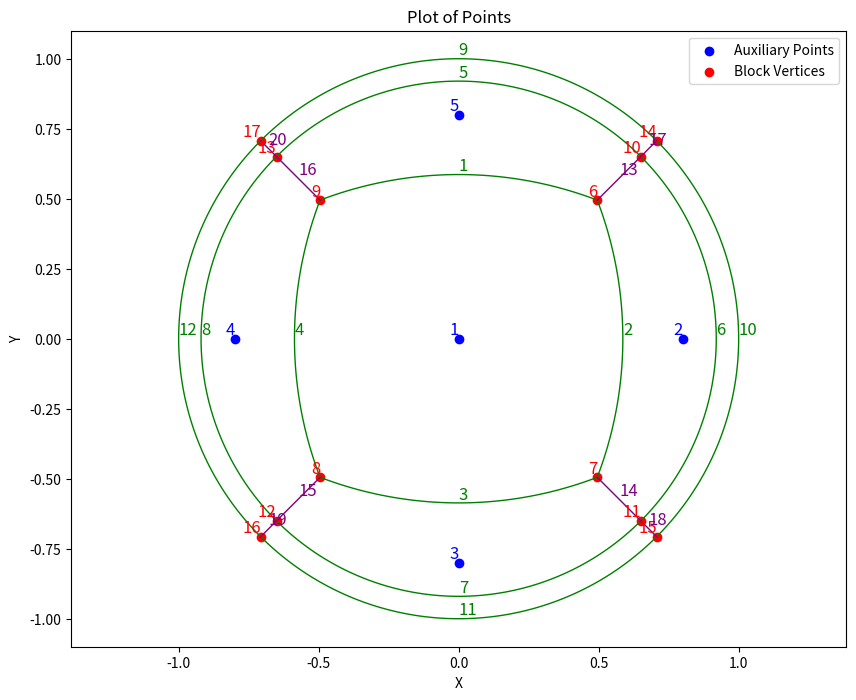

Reproduce this figure in Python.
import sys, os, re
import copy
import numpy as np
from itertools import product
import matplotlib.pyplot as plt

# Function to create Point
def create_point(ip, a, b, c, d):
    return f"Point({ip}) = {{{a}, {b}, {c}, {d}}};"

# Function to create Circle
def create_circle(icl, start, center, end):
    return f"Circle({icl})={{{start}, {center}, {end}}};"

# Function to create Line
def create_line(icl, start, end):
    return f"Line({icl})={{ {start}, {end} }};"

# Function to create Transfinite Line
def create_transfinite_line(lines, nc, progression=None, bump=None):
    if progression:
        return f"Transfinite Line {{ {', '.join(map(str, lines))} }} = {nc} Using Progression {progression};"
    elif bump:
        return f"Transfinite Line {{ {', '.join(map(str, lines))} }} = {nc} Using Bump {bump};"
    else:
        return f"Transfinite Line {{ {', '.join(map(str, lines))} }} = {nc};"

# Function to create Line Loop and Plane Surface
def create_line_loop_surface(il, lines, surface_name):
    return f"Line Loop({il})={{ {', '.join(map(str, lines))} }};   Plane Surface({surface_name})={{ {surface_name} }};"

def generate_gmsh_script(R, rt, rb, RBt, RBb, tht, thb, lambda1, lambda2, dyc, Lz, Nch, Ncv, NB, NM, compressRatio_B, compressRatio_M, Nz, half=False, meshDim=2, filename="pipe_mesh.geo"):

    # compute data
    ra = (rt + rb)/2.0
    #top
    cost = np.cos(tht)
    sint = np.sin(tht)
    dxt  = rt * cost
    dyt  = rt * sint
    dxBt = RBt * cost
    dyBt = RBt * sint
    # bottom
    cosb = np.cos(thb)
    sinb = np.sin(thb)
    dxb  = rb * cosb
    dyb  = rb * sinb
    dxBb = RBb * cosb
    dyBb = RBb * sinb

    ## INNER RING
    # midpoint
    xm = (dxt + dxb)/2.0
    ym = (dyt - dyb)/2.0
    # bisector
    dx = dxb - dxt
    dy = - dyb - dyt
    #m  = -dx/dy
    norm = np.sqrt(dx**2 + dy**2)
    h   = norm/2.0
    ux  = dy/norm
    uy  = -dx/norm
    # distance along bisector
    L   = np.sqrt((lambda2*R + ra)**2 - h**2)

    paux0 = [ -xm - L*ux, ym + L*uy ]
    paux1 = [  xm + L*ux, ym + L*uy ]
    
    ## MIDDLE RING
    # midpoint
    xmB = (dxBt + dxBb)/2.0
    ymB = (dyBt - dyBb)/2.0
    # bisector
    dxB = dxBb - dxBt
    dyB = - dyBb - dyBt
    #m  = -dx/dy
    norm = np.sqrt(dxB**2 + dyB**2)
    hB   = norm/2.0
    uxB  = dyB/norm
    uyB  = -dxB/norm
    # distance along bisector
    LB   = np.sqrt(RBb**2 - hB**2)

    paux2 = [ -xmB - LB*uxB, ymB + LB*uyB ]
    paux3 = [  xmB + LB*uxB, ymB + LB*uyB ]

    # General Settings Section
    general_settings = f"""
/*
   ***** gmsh Script for generating 2D/3D mesh for straight pipe. *****
   ** Saleh Rezaeiravesh, salehr@kth.se
   >>> For nomenclature, see the attached figure. 
   >>> Set the SETTINGS
   >>> To generate 3D mesh: gmsh pipe3DMesh.geo -3 -order 2   
   >>> To generate 2D mesh: gmsh pipe3DMesh.geo -2 -order 2   
*/

//constants
PI=3.14159265359;

////////////////////////////////////////////////////////
// GENERAL SETTING /////////////////////////////////////
//***** Choose the mesh dimension
meshDim={meshDim};  //2 (2D mesh), 3 (3D mesh)
"""

    # Grid Settings Section
    grid_settings = f"""
// GRID SETTINGS ///////////////////////////////////////
//***** Geometrical parameters
// Note: r<RB<R
R={R};   //Pipe radius
rt={rt};
rb={rb};
ra= (rt + rb)/2.0;
RBt={RBt};    // 0.95                                                 //0.97;   
RBb={RBb};    // 0.95                                                 //0.97;   
tht={tht};  //theta top
thb={thb};  //theta bottom
lambda1={lambda1};   //=R_{{arc}}/R   0.3
lambda2={lambda2};   //=R_{{arc}}/R   0.3
dyc = {dyc};
Lz={Lz};   //length in z-dir (axial)
//***** Grid Paramaters
Nch={Nch};  // no. of nodes (=#elem+1) in azimuthal direction    # 12 16
Ncv={Ncv};  // no. of nodes (=#elem+1) in azimuthal direction    # 12 16
NB={NB};   // no. of elemtns adjacent to the wall
NM={NM};   // no. of nodes (=#elem+1) between the near wall layer and central square part # 5 7
Nc2={int((Nch+1)/2.0)};
     // NM=8 for old version of mesh in gmsh
// compression ratios over the radial lines of the mesh
compressRatio_B={compressRatio_B};  //ratio of grid compression toward the wall (<1)
compressRatio_M={compressRatio_M};  //compression ratio in the middle layer
Nz={Nz};    //no of elements in z-dire (axial)
///////////////////////////////////////////////////
"""
    # Define points coordinates (top)
    geometry_creation = f"""
dxt=rt*Cos(tht);
dyt=rt*Sin(tht);
dxBt=RBt*Cos(tht);
dyBt=RBt*Sin(tht);
Dxt=R*Cos(tht);
Dyt=R*Sin(tht);"""
    if (half):
        geometry_creation += f"""
Dyxt=Hypot(dyt + lambda1*R, dxt) - lambda1*R;
RBC =Hypot(dyc + dyBt, dxBt) - dyc;"""
    geometry_creation += f"""
dxb=rb*Cos(thb);
dyb=rb*Sin(thb);
dxBb=RBb*Cos(thb);
dyBb=RBb*Sin(thb);
Dxb=R*Cos(thb);
Dyb=R*Sin(thb);"""
    if (half):
        geometry_creation += f"""
Dyxb=Hypot(dyb + lambda1*R, dxb) - lambda1*R;"""

    ipts = 0
    header = f"""
//***** define points coordinates
//auxiliary points (only help define the geometry)"""
    aux_points = [ header ]
    ipts += 1; aux_points.append(create_point(ipts,        0,          0, 0, 1.0))
         #create_point(2, 'lambda*R', 0, 0, 1.0),
    ipts += 1; aux_points.append(create_point(ipts, paux0[0],   paux0[1], 0, 1.0))
    ipts += 1; aux_points.append(create_point(ipts,        0,'-lambda1*R', 0, 1.0))
         #create_point(4, '-lambda*R', 0, 0, 1.0),
    ipts += 1; aux_points.append(create_point(ipts, paux1[0],   paux1[1], 0, 1.0))
    ipts += 1; aux_points.append(create_point(ipts,        0, 'lambda1*R', 0, 1.0))
    ipts += 1; aux_points.append(create_point(ipts,        0,     '-dyc', 0, 1.0))
    ipts += 1; aux_points.append(create_point(ipts, paux2[0],   paux2[1], 0, 1.0))
    ipts += 1; aux_points.append(create_point(ipts, paux3[0],   paux3[1], 0, 1.0))

    naux = ipts
    header = f"""
//blocks vertices"""
    block_points = [ header ]
    ipts += 1; block_points.append(create_point(ipts, 'dxt'  , 'dyt'  , 0.0, 1.0))
    ipts += 1; block_points.append(create_point(ipts, 'dxb'  , '-dyb' , 0.0, 1.0))
    if (half):
        ipts += 1; block_points.append(create_point(ipts, 0.0 , '-Dyxb' , 0.0, 1.0))
        ipts += 1; block_points.append(create_point(ipts, 0.0 , 'Dyxt'  , 0.0, 1.0))
    else:
        ipts += 1; block_points.append(create_point(ipts, '-dxb' , '-dyb' , 0.0, 1.0))
        ipts += 1; block_points.append(create_point(ipts, '-dxt' , 'dyt'  , 0.0, 1.0))
    ipts += 1; block_points.append(create_point(ipts, 'dxBt' , 'dyBt' , 0.0, 1.0))
    ipts += 1; block_points.append(create_point(ipts, 'dxBb' , '-dyBb', 0.0, 1.0))
    if (half):
        ipts += 1; block_points.append(create_point(ipts, 0.0, '-RBb', 0.0, 1.0))
        ipts += 1; block_points.append(create_point(ipts, 0.0, 'RBC' , 0.0, 1.0))
    else:
        ipts += 1; block_points.append(create_point(ipts, '-dxBb', '-dyBb', 0.0, 1.0))
        ipts += 1; block_points.append(create_point(ipts, '-dxBt', 'dyBt' , 0.0, 1.0))
    ipts += 1; block_points.append(create_point(ipts, 'Dxt'  , 'Dyt'  , 0.0, 1.0))
    ipts += 1; block_points.append(create_point(ipts, 'Dxb'  , '-Dyb' , 0.0, 1.0))
    if (half):
        ipts += 1; block_points.append(create_point(ipts, 0.0, '-R' , 0.0, 1.0))
        ipts += 1; block_points.append(create_point(ipts, 0.0, ' R' , 0.0, 1.0))
    else:
        ipts += 1; block_points.append(create_point(ipts, '-Dxb' , '-Dyb' , 0.0, 1.0))
        ipts += 1; block_points.append(create_point(ipts, '-Dxt' , ' Dyt' , 0.0, 1.0))

    # Creating circles dynamically
    icl = 0
    header = f"""
//***** define lines and curves"""
    circles = [ header ]
    icl += 1;     circles.append(create_circle(icl, naux+4 , 3, naux+1))
    icl += 1;     circles.append(create_circle(icl, naux+1 , 4, naux+2))
    icl += 1;     circles.append(create_circle(icl, naux+2 , 5, naux+3))
    if not half:
        icl += 1; circles.append(create_circle(icl, naux+3 , 2, naux+4))
    icl += 1;     circles.append(create_circle(icl, naux+8 , 6, naux+5))
    icl += 1;     circles.append(create_circle(icl, naux+5 , 8, naux+6))
    icl += 1;     circles.append(create_circle(icl, naux+6 , 1, naux+7))
    if not half:
        icl += 1; circles.append(create_circle(icl, naux+7 , 7, naux+8))
    icl += 1;     circles.append(create_circle(icl, naux+12, 1, naux+9))
    icl += 1;     circles.append(create_circle(icl, naux+9 , 1, naux+10))
    icl += 1;     circles.append(create_circle(icl, naux+10, 1, naux+11))
    if not half:
        icl += 1; circles.append(create_circle(icl, naux+11, 1, naux+12))
    
    # Creating lines dynamically
    lines = [ ]
    icl += 1;     lines.append(create_line(icl, naux+1, naux+5))
    icl += 1;     lines.append(create_line(icl, naux+2, naux+6))
    icl += 1;     lines.append(create_line(icl, naux+3, naux+7))
    icl += 1;     lines.append(create_line(icl, naux+4, naux+8))
    icl += 1;     lines.append(create_line(icl, naux+5, naux+9))
    icl += 1;     lines.append(create_line(icl, naux+6, naux+10))
    icl += 1;     lines.append(create_line(icl, naux+7, naux+11))
    icl += 1;     lines.append(create_line(icl, naux+8, naux+12))
    if (half):
        icl += 1; lines.append(create_line(icl, naux+3, naux+4))
    
    # Creating Transfinite Lines dynamically
    header = f"""
//***** assign number of mesh on the created lines/arcs"""
    if (half):
        transfinite_lines = [
            header,
            #create_transfinite_line([1, 4, 7], 'Nc2'),
            #create_transfinite_line([2, 5, 8], 'Nc2'),
            #create_transfinite_line([3, 6, 9], 'Nc2'),
            #create_transfinite_line([18, 2, 5, 8], 'Nc'),
            create_transfinite_line([ 7, 4, 1, 3, 6, 9], 'Nc2'),
            create_transfinite_line([-18, 2, 5, 8],   'Ncv', progression='compressRatio_M'),
            create_transfinite_line([10, 11, 12, 13], 'NM', progression='compressRatio_M'),
            create_transfinite_line([14, 15, 16, 17], 'NB', progression='compressRatio_B')
        ]
    else:
        transfinite_lines = [
            header,
            #create_transfinite_line([1, 2, 3, 4], 'Nc', bump=1.0),
            #create_transfinite_line([5, 6, 7, 8], 'Nc'),
            #create_transfinite_line([9, 10, 11, 12], 'Nc'),
            create_transfinite_line([ 9, 5, 1, 3, 7, 11], 'Nch'),
            create_transfinite_line([-12, -8, -4, 2, 6, 10], 'Ncv', progression='compressRatio_M'),
            create_transfinite_line([13, 14, 15, 16], 'NM', progression='compressRatio_M'),
            create_transfinite_line([17, 18, 19, 20], 'NB', progression='compressRatio_B')
        ]
    
    # Creating Line Loops and Plane Surfaces dynamically
    header = f"""
//***** create surfaces
// Note: use a negative sign if a line is swept in the opposite direction of the original definition"""
    isf = 0
    if (half):
        line_loops_surfaces = [ header ]
        isf += 1; line_loops_surfaces.append(create_line_loop_surface(isf, [1, 2, 3, 18], isf))
        isf += 1; line_loops_surfaces.append(create_line_loop_surface(isf, [4, -10, -1, 13], isf))
        isf += 1; line_loops_surfaces.append(create_line_loop_surface(isf, [7, -14, -4, 17], isf))
        isf += 1; line_loops_surfaces.append(create_line_loop_surface(isf, [2, 11, -5, -10], isf))
        isf += 1; line_loops_surfaces.append(create_line_loop_surface(isf, [5, 15, -8, -14], isf))
        isf += 1; line_loops_surfaces.append(create_line_loop_surface(isf, [3, 12, -6, -11], isf))
        isf += 1; line_loops_surfaces.append(create_line_loop_surface(isf, [6, 16, -9, -15], isf))
    else:
        line_loops_surfaces = [ header ]
        isf += 1; line_loops_surfaces.append(create_line_loop_surface(isf, [1, 2, 3, 4], isf))
        isf += 1; line_loops_surfaces.append(create_line_loop_surface(isf, [5, -13, -1, 16], isf))
        isf += 1; line_loops_surfaces.append(create_line_loop_surface(isf, [13, 6, -14, -2], isf))
        isf += 1; line_loops_surfaces.append(create_line_loop_surface(isf, [-3, 14, 7, -15], isf))
        isf += 1; line_loops_surfaces.append(create_line_loop_surface(isf, [-16, -4, 15, 8], isf))
        isf += 1; line_loops_surfaces.append(create_line_loop_surface(isf, [9, -17, -5, 20], isf))
        isf += 1; line_loops_surfaces.append(create_line_loop_surface(isf, [17, 10, -18, -6], isf))
        isf += 1; line_loops_surfaces.append(create_line_loop_surface(isf, [-7, 18, 11, -19], isf))
        isf += 1; line_loops_surfaces.append(create_line_loop_surface(isf, [-8, 19, 12, -20], isf))

    # Combine all circles, lines, transfinite lines, and line loops into the script
    geometry_creation += "\n".join(aux_points) + "\n"
    geometry_creation += "\n".join(block_points) + "\n"
    geometry_creation += "\n".join(circles) + "\n"
    geometry_creation += "\n".join(lines) + "\n"
    geometry_creation += "\n".join(transfinite_lines) + "\n"
    geometry_creation += "\n".join(line_loops_surfaces) + "\n"

    if (half):
       case2d = f"""
If (meshDim==2)
   Physical Line("wall")={{7, 8, 9}};
   Physical Line("sym")={{16, 12, 18, 13, 17}};
   Physical Surface(1)={{1:7}};
EndIf"""
    else:
        case2d = f"""
If (meshDim==2)
   Physical Line("wall")={{9, 10, 11, 12}};
   Physical Surface(1)={{1:9}};
EndIf"""
    
    surface = f"""
Recombine Surface "*";
Transfinite Surface "*";"""
    
    case3d = f"""
If (meshDim==3)

   //make a 3d mesh by extrusion in z-dir
   mesh3D[]=Extrude {{0,0,Lz}} 
   {{
       Surface{{1:9}};
       Layers{{Nz}}; 
       Recombine; 
   }};

   //Physical Surfaces & Volume (Note: gmsh only generates mesh for the physical entities)
   // BC tag of the surfaces are assigned in accordance with what is added in usrdat2() routine in case.usr. This is in accordance with the requirements by gmsh2nek. see the following link:
   //https://github.com/yhaomin2007/Nek5000/tree/master/gmsh2nek_sourcecode/gmsh2nek/
   // 1: inlet
   // 2: outlet
   // 3: wall
   Physical Surface("inlet") = {{6, 7, 8, 9, 5, 2, 3, 4, 1}};
   Physical Surface("outlet") = {{152, 174, 196, 218, 64, 86, 108, 130, 42}};
   Physical Surface("wall") = {{139, 213, 191, 165}};
   Physical Volume("flowDomain") = {{6, 2, 1, 4, 8, 3, 7, 5, 9}};

   Recombine Volume "*";

EndIf
    """

    savemesh = f"""
Coherence;

/////////////////////////////////////////////////////////////////////
// Mesh saving section
////////////////////////////////////////////////////////////////////
Mesh.Format = 1;
Mesh.MshFileVersion = 2.2;
Mesh.SaveAll = 0;
Mesh.Binary = 0;"""

    # Write the script to a file
    with open(filename, "w") as f:
        f.write(general_settings)
        f.write(grid_settings)
        f.write(geometry_creation)
        f.write(case2d)
        f.write(surface)
        f.write(case3d)
        f.write(savemesh)

    print(f"Mesh script saved to {filename}")

if __name__ == "__main__":
   # Given parameters
   half = False
   R = 1.0
   r = 0.7
   RB = 0.92
   th = np.pi / 4.0
   #thh = th / 2.0
   lambda_val = 0.8
   Lz = 1
   Nc = 7
   NB = 1
   NM = 3
   compressRatio_B = 0.85
   compressRatio_M = 0.87
   Nz = 180

   # Calculate coordinates based on the formulas
   dx = r * np.cos(th)
   dy = r * np.sin(th)
   dxB = RB * np.cos(th)
   dyB = RB * np.sin(th)
   Dx = R * np.cos(th)
   Dy = R * np.sin(th)
   Dyx = np.sqrt((dx + lambda_val*R)**2 + dy**2) - lambda_val*R

   points_aux = np.array([
            [0, 0],
            [lambda_val * R, 0],
            [0, -lambda_val * R],
            [-lambda_val * R, 0],
            [0, lambda_val * R]
   ])

   # Block vertices
   if (half):
    points_block = np.array([
        [dx, dy],
        [dx, -dy],
        [0.0, -Dyx],
        [0.0, Dyx],
        [dxB, dyB],
        [dxB, -dyB],
        [0.0, -RB],
        [0.0, RB],
        [Dx, Dy],
        [Dx, -Dy],
        [0.0, -R],
        [0.0, R]
    ])
   else:
    points_block = np.array([
      [dx, dy],
      [dx, -dy],
      [-dx, -dy],
      [-dx, dy],
      [dxB, dyB],
      [dxB, -dyB],
      [-dxB, -dyB],
      [-dxB, dyB],
      [Dx, Dy],
      [Dx, -Dy],
      [-Dx, -Dy],
      [-Dx, Dy]
   ])

   points = np.concatenate([points_aux, points_block], axis=0)

   # Circle connections (correspond to the given circle definitions)
   if (half):
    circles = [
        [9, 3, 6],
        [6, 4, 7],
        [7, 5, 8],
        [13, 1, 10],
        [10, 1, 11],
        [11, 1, 12],
        [17, 1, 14],
        [14, 1, 15],
        [15, 1, 16]
    ]
   else:
      circles = [
        [9, 3, 6],
        [6, 4, 7],
        [7, 5, 8],
        [9, 2, 8],
        [13, 1, 10],
        [10, 1, 11],
        [11, 1, 12],
        [13, 1, 12],
        [17, 1, 14],
        [14, 1, 15],
        [15, 1, 16],
        [17, 1, 16]
    ]

   # Line connections (correspond to the given line definitions)
   lines = [
      [6, 10],
      [7, 11],
      [8, 12],
      [9, 13],
      [10, 14],
      [11, 15],
      [12, 16],
      [13, 17],
   ]
   if (half):
      lines = np.concatenate([ lines, [[8, 9]] ], axis=0)

   
   # Plot the points
   fig, ax = plt.subplots(figsize=(10,8))

   # Plot auxiliary points (group 1)
   ax.scatter(points_aux[:, 0], points_aux[:, 1], color='blue', label='Auxiliary Points')

   # Plot block vertices (group 2)
   ax.scatter(points_block[:, 0], points_block[:, 1], color='red', label='Block Vertices')

   # Annotate auxiliary points
   for i, point in enumerate(points_aux):
      ax.text(point[0], point[1], f'{i+1}', color='blue', fontsize=12, ha='right', va='bottom')

   # Annotate block vertices
   for i, point in enumerate(points_block):
      ax.text(point[0], point[1], f'{points_aux.shape[0] + i+1}', color='red', fontsize=12, ha='right', va='bottom')

   # Plot circles (connecting points according to the circle definitions)
   for cidx, circle in enumerate(circles):
      p1 = points[circle[0] - 1]  # Subtract 1 for 0-indexing
      c  = points[circle[1] - 1]    #center
      p2 = points[circle[2] - 1]

      cc  = c[0] + 1j*c[1]
      p1c = p1[0] + 1j*p1[1]
      p2c = p2[0] + 1j*p2[1]
      r1  = p1c - cc
      r2  = p2c - cc
      da  = np.angle(r2) - np.angle(r1)
      if (abs(da) > np.pi):
         da = 2*np.pi - abs(da)
      alp = np.linspace(0,da,101, endpoint=True)
      circ = cc + r1*np.exp(1j*alp)
      
      # Draw the circle segments
      #ax.plot([p1[0], p2[0]], [p1[1], p2[1]], color='green', linestyle='-', linewidth=1)
      ax.plot(np.real(circ), np.imag(circ), color='green', linestyle='-', linewidth=1)
         
      # Add annotation at the midpoint
      ax.text(np.real(circ[50]), np.imag(circ[50]), f'{cidx+1}', color='green', fontsize=12, ha='left', va='bottom')

   # Plot lines (connecting points according to the line definitions)
   for lidx, line in enumerate(lines):
      p1 = points[line[0] - 1]  # Subtract 1 for 0-indexing
      p2 = points[line[1] - 1]
      
      # Draw the line connecting the two points
      ax.plot([p1[0], p2[0]], [p1[1], p2[1]], color='purple', linestyle='-', linewidth=1)

      # Calculate the midpoint for annotation
      midpoint = [(p1[0] + p2[0]) / 2, (p1[1] + p2[1]) / 2]
      
      # Add annotation at the midpoint
      ax.text(midpoint[0], midpoint[1], f'{cidx+1+lidx+1}', color='purple', fontsize=12, ha='left', va='bottom')

   # Example usage:
   #generate_gmsh_script(R, r, RB, 'PI/4.', lambda_val, Lz, Nc, NB, NM, compressRatio_B, compressRatio_M, half=True)

   # Labels and title
   ax.set_xlabel('X')
   ax.set_ylabel('Y')
   ax.set_title('Plot of Points')
   ax.legend()

   # Display the plot
   plt.axis('equal')
   plt.show()
